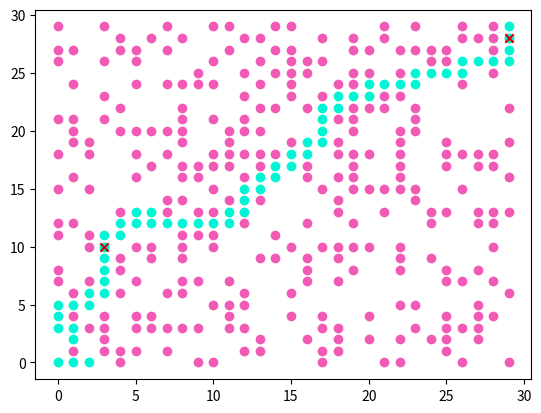

Python code for this plot:
'''
Projeto GRASP: Nadine Vasconcellos e Sophia Ferreira
Problema de Roteamento de Robô

'''

import random
import matplotlib.pyplot as plt

#Ambiente
random.seed(3)  #para gerar as mesmas instâncias a partir da mesma semente
N = 30
Obs = N*10
inicio = [0, 0]
objetivo = [N-1, N-1]
obstaculos = set() #gera os obstáculos sem repetição de coordenadas
while len(obstaculos) < Obs:
    x = random.randint(0, N-1)
    y = random.randint(0, N-1)
    if (x, y) != inicio and (x, y) != objetivo:
        obstaculos.add((x, y))
obstaculos = list(obstaculos) #transformação em lista para facilitar o uso de métodos
obstaculos.sort()

#Coordenadas dos movimentos possíveis: 1=Cima, 2=Direita, 3=Baixo, 4=Esquerda
movimentos = {
    1: (0, 1),   # Cima
    2: (1, 0),   # Direita
    3: (0, -1),  # Baixo
    4: (-1, 0)   # Esquerda
}

pesoMovimentos = {
    1: 10,   # Cima
    2: 10,   # Direita
    3: 5,    # Baixo
    4: 5     # Esquerda
}

random.seed()
tamanhoLCR = 3;
condPlator = 50;
maxIteracao = 1000;

def geraMovimentoAleatorio():
    for movimento in movimentos:
        movX, movY = movimentos[movimento];
        coordenadaDestino[0] = movX + posicao[0];
        coordenadaDestino[1] = movY + posicao[1];
        listaDestinos[movimento-1][1] = coordenadaDestino[:]
        if tuple(coordenadaDestino) in obstaculos or tuple(coordenadaDestino) in rota:
            listaDestinos[movimento-1][2] = pesoMovimentos[movimento] * 50;
        elif coordenadaDestino[0] < 0  or coordenadaDestino[0] >= N or coordenadaDestino[1] < 0 or coordenadaDestino[1] >= N:
            listaDestinos[movimento-1][2] = pesoMovimentos[movimento] * 100;
        else:
            listaDestinos[movimento-1][2] = pesoMovimentos[movimento];
    
    LCR = sorted(listaDestinos, key=lambda objDestino: objDestino[2])[0:tamanhoLCR];
    pesos = [];
    for objDestino in LCR:
        if tuple(objDestino[1]) in obstaculos:
            pesos.append(pesoMovimentos[objDestino[0]] / 10);
        elif objDestino[1][0] < 0  or objDestino[1][0] >= N or objDestino[1][1] < 0 or objDestino[1][1] >= N:
            pesos.append(0);
        else:
            pesos.append(pesoMovimentos[objDestino[0]]);
            
    return random.choices(LCR, weights=pesos, k=1)[0];

def buscaLocal(rota):
    posicoesVisitadas = {}
    rotaSemCiclo = []

    for posicao in rota:
        coordenadaPosicao = tuple(posicao);
        if coordenadaPosicao in posicoesVisitadas:
            indiceRepetido = posicoesVisitadas[coordenadaPosicao];
            rotaSemCiclo = rotaSemCiclo[:indiceRepetido + 1];
            posicoesVisitadas = {tuple(rotaSemCiclo[i]): i for i in range(len(rotaSemCiclo))};
        else:
            posicoesVisitadas[coordenadaPosicao] = len(rotaSemCiclo);
            rotaSemCiclo.append(posicao);

    melhorRota = rotaSemCiclo[:]
    melhorCusto = calculaCusto(melhorRota)

    
    i = 1;
    while i < len(melhorRota) - 1:
        anterior = melhorRota[i - 1];
        atual    = melhorRota[i];
        proxima  = melhorRota[i + 1];

        dx = atual[0] - anterior[0];
        dy = atual[1] - anterior[1];

        if (tuple(atual) in obstaculos) or (dx < 0 or dy < 0):
            custoAtual = melhorCusto;
            for mov in (2, 1):
                movX, movY = movimentos[mov];
                nx, ny = anterior[0] + movX, anterior[1] + movY;
                if not (0 <= nx < N and 0 <= ny < N):
                    continue
                if (nx, ny) in obstaculos:
                    continue
                if [nx, ny] == proxima:
                    continue

                rotaTeste = melhorRota[:i] + [[nx, ny]] + melhorRota[i + 1:];
                custoTeste = calculaCusto(rotaTeste);

                if custoTeste < custoAtual:
                    melhorRota = rotaTeste[:];
                    melhorCusto = custoTeste;
                    i = max(1, i - 2);
                    break
            else:
                i += 1;
        else:
            i += 1;

    return melhorRota

      
def calculaCusto(rota):
    custo = 0;
    visitadas = set();

    for i in range(len(rota) - 1):
        posicaoAtual = rota[i];
        proxima = rota[i + 1];

        if tuple(posicaoAtual) in obstaculos:
            custo += 50;
        else:
            custo += 1;

        if tuple(posicaoAtual) in visitadas:
            custo += 10;

        dx = proxima[0] - posicaoAtual[0];
        dy = proxima[1] - posicaoAtual[1];
        if dx < 0 or dy < 0:
            custo += 10;

        visitadas.add(tuple(posicaoAtual));

    return custo



def imprimeGrafico(melhorRota):
    x=[]
    y=[]
    for i in range(len(obstaculos)):
        x.append(obstaculos[i][0])
        y.append(obstaculos[i][1])
    plt.scatter(x, y, color='#f15bb5')
    
    x=[]
    y=[]
    z=[]
    w=[]
    for coordenada in melhorRota:
        x.append(coordenada[0])
        y.append(coordenada[1])
        if tuple(coordenada) in obstaculos:
           z.append(coordenada[0])
           w.append(coordenada[1]) 
    plt.scatter(x, y, color='#00f5d4')
    plt.scatter(z, w, color='#d00000', marker='x')
    plt.show()


i = 0
iP = 0
melhorCusto = 99999
melhorRota = []

while (iP < condPlator) and (i < maxIteracao):
    sentido = 0;
    posicao = inicio[:];
    rota = [inicio[:]];
    rotaMov = [];
    coordenadaDestino = posicao[:];
    listaDestinos = [];
    for movimento in movimentos:
        listaDestinos.append([movimento, inicio[:], 0]);

    while (posicao != objetivo):
        if (sentido == 0 and posicao[1] < objetivo[1]) or (sentido == 1 and posicao[1] < objetivo[1] and posicao[0] == objetivo[0]):
            movX, movY = movimentos[1];
            coordenadaDestino[0] = movX + posicao[0];
            coordenadaDestino[1] = movY + posicao[1];
            if tuple(coordenadaDestino) in obstaculos:
                objCoordenadaDestino = geraMovimentoAleatorio();
                posicao = objCoordenadaDestino[1][:];
                rotaMov.append(objCoordenadaDestino[0]);
            else:
                sentido = 1;
                posicao = coordenadaDestino[:];
                rotaMov.append(1);
        elif (sentido == 1 and posicao[0] < objetivo[0]) or (sentido == 0 and posicao[0] < objetivo[0] and posicao[1] == objetivo[1]):
            movX, movY = movimentos[2];
            coordenadaDestino[0] = movX + posicao[0];
            coordenadaDestino[1] = movY + posicao[1];
            if tuple(coordenadaDestino) in obstaculos:
                objCoordenadaDestino = geraMovimentoAleatorio();
                rotaMov.append(objCoordenadaDestino[0]);
                posicao = objCoordenadaDestino[1][:];
            else:
                sentido = 0;
                posicao = coordenadaDestino[:];
                rotaMov.append(2);
        rota.append(posicao[:]);

    custo = calculaCusto(rota)
    for j in range(10):
        rotaBuscaLocal = buscaLocal(rota);
        custoRotaLocal = calculaCusto(rotaBuscaLocal);
        if (custoRotaLocal < custo):
            custo = custoRotaLocal;
            rota = rotaBuscaLocal[:];

    if (custo < melhorCusto):
        melhorCusto = custo;
        melhorRota = rota[:];
        iP = 0;
        print(f"Iteração {i:10d} | Melhor Custo Parcial: ", melhorCusto);
    else:
        iP += 1;
    i += 1;

imprimeGrafico(melhorRota);
print("\n========== Resultado GRASP ==========")

print("Melhor custo Final: ", melhorCusto);
